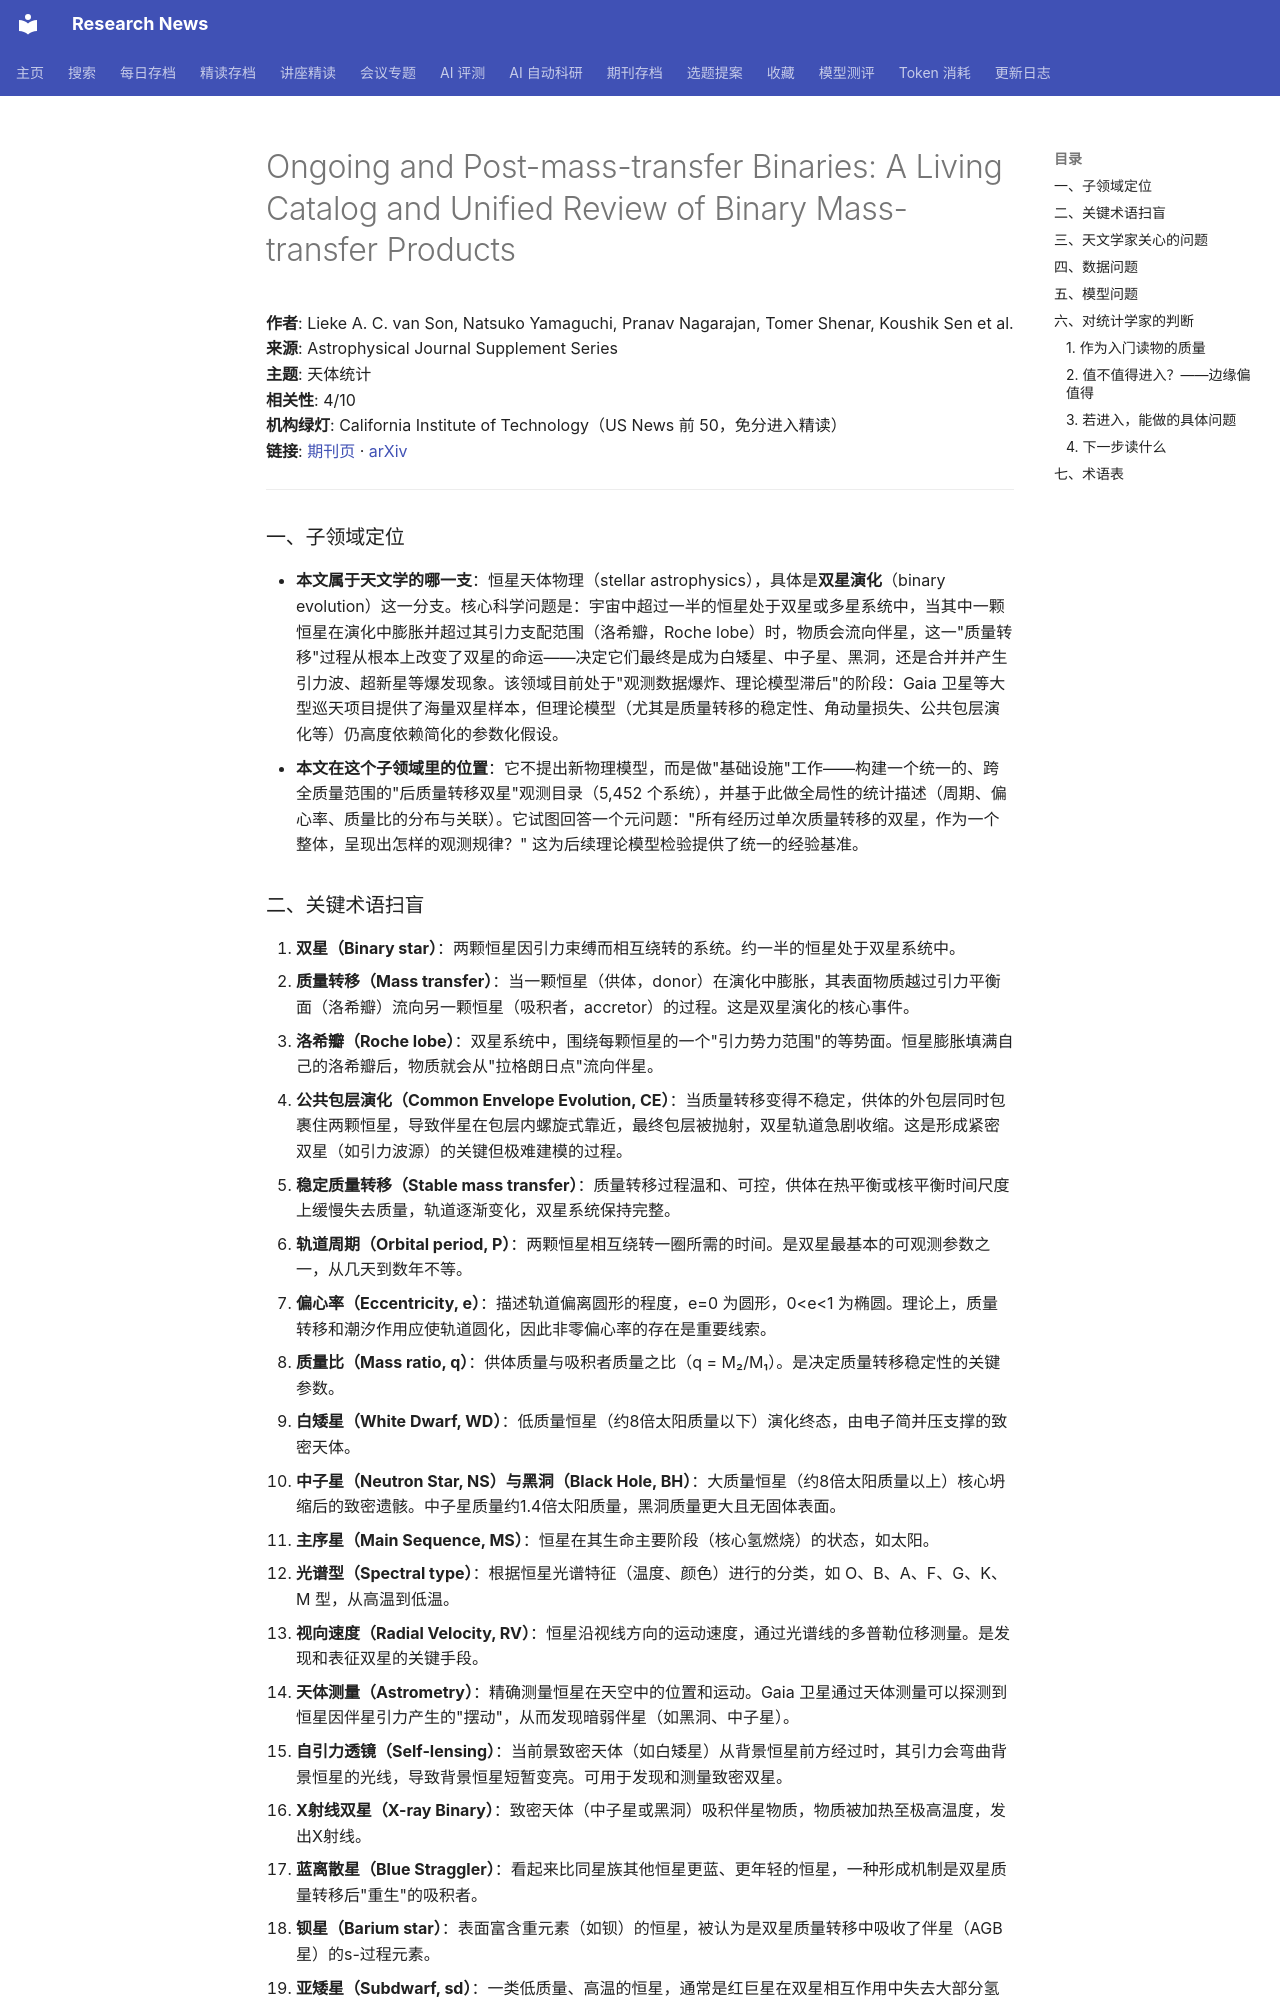

repository: cxy0714/research-news · page: deep_reads/2026-10-12-10.3847_1538-4365_ae8d04/index.html · generator: mkdocs

# Ongoing and Post-mass-transfer Binaries: A Living Catalog and Unified Review of Binary Mass-transfer Products

**作者**: Lieke A. C. van Son, Natsuko Yamaguchi, Pranav Nagarajan, Tomer Shenar, Koushik Sen et al.  
**来源**: Astrophysical Journal Supplement Series  
**主题**: 天体统计  
**相关性**: 4/10  
**机构绿灯**: California Institute of Technology（US News 前 50，免分进入精读）  
**链接**: [期刊页](https://doi.org/10.3847/1538-4365/ae8d04) · [arXiv](https://arxiv.org/abs/2605.31290)

---

### 一、子领域定位

- **本文属于天文学的哪一支**：恒星天体物理（stellar astrophysics），具体是**双星演化**（binary evolution）这一分支。核心科学问题是：宇宙中超过一半的恒星处于双星或多星系统中，当其中一颗恒星在演化中膨胀并超过其引力支配范围（洛希瓣，Roche lobe）时，物质会流向伴星，这一"质量转移"过程从根本上改变了双星的命运——决定它们最终是成为白矮星、中子星、黑洞，还是合并并产生引力波、超新星等爆发现象。该领域目前处于"观测数据爆炸、理论模型滞后"的阶段：Gaia 卫星等大型巡天项目提供了海量双星样本，但理论模型（尤其是质量转移的稳定性、角动量损失、公共包层演化等）仍高度依赖简化的参数化假设。
- **本文在这个子领域里的位置**：它不提出新物理模型，而是做"基础设施"工作——构建一个统一的、跨全质量范围的"后质量转移双星"观测目录（5,452 个系统），并基于此做全局性的统计描述（周期、偏心率、质量比的分布与关联）。它试图回答一个元问题："所有经历过单次质量转移的双星，作为一个整体，呈现出怎样的观测规律？" 这为后续理论模型检验提供了统一的经验基准。
